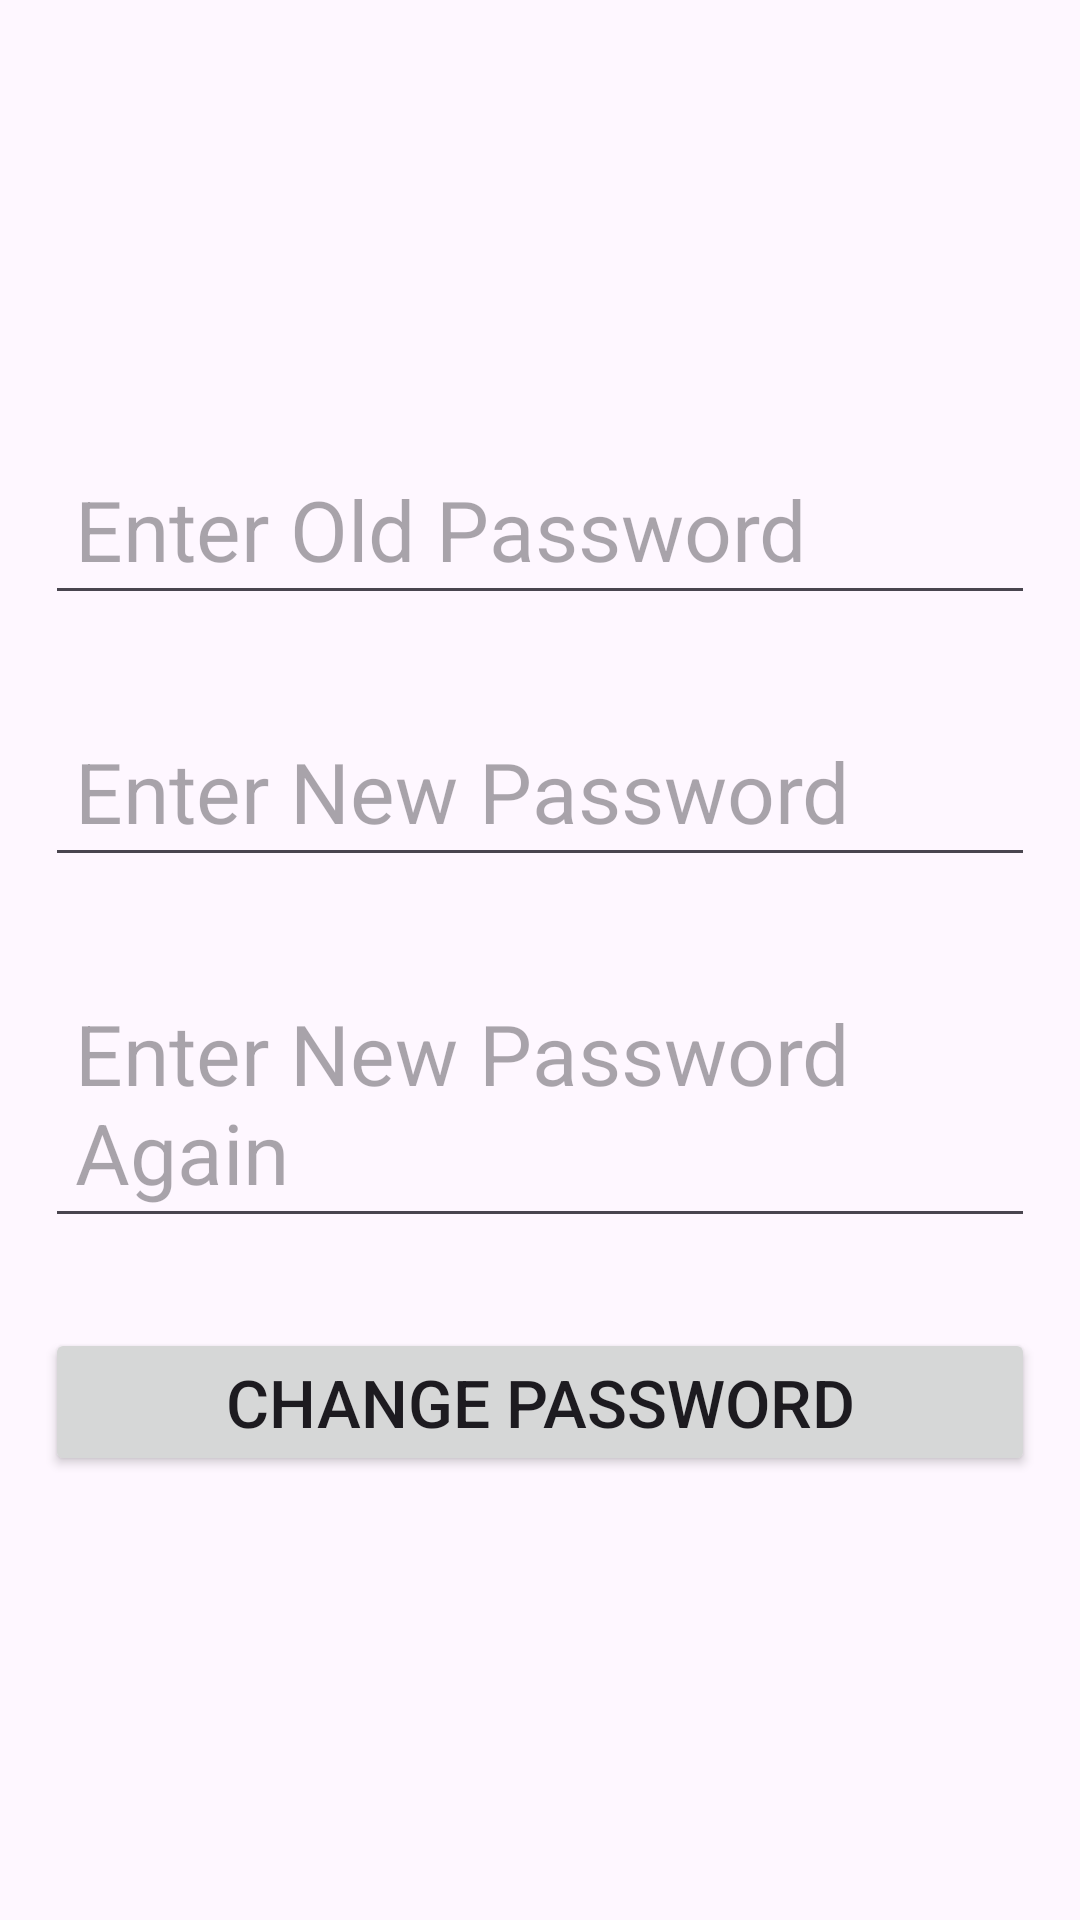

Reconstruct the res/layout file that produces this screen, plus the resources it refers to.
<!-- AndroidManifest.xml: application theme Theme.StudentCourseInformationSystem -->
<!-- res/layout/activity_password_change.xml -->
<?xml version="1.0" encoding="utf-8"?>
<LinearLayout xmlns:android="http://schemas.android.com/apk/res/android"
    xmlns:tools="http://schemas.android.com/tools"
    android:layout_width="match_parent"
    android:layout_height="match_parent"
    android:layout_gravity="center"
    android:gravity="center"
    xmlns:app="http://schemas.android.com/apk/res-auto"
    android:orientation="vertical"
    tools:context=".activity.PasswordChange">

    <EditText
        android:id="@+id/oldPasswordEditText"
        android:layout_width="match_parent"
        android:layout_height="wrap_content"
        android:textSize="28sp"
        android:hint="Enter Old Password"
        android:padding="10dp"
        android:layout_margin="15dp"
        />
    <EditText
        android:id="@+id/newPasswordEditText"
        android:layout_width="match_parent"
        android:layout_height="wrap_content"
        android:textSize="28sp"
        android:hint="Enter New Password"
        android:padding="10dp"
        android:layout_margin="15dp"
        />
    <EditText
        android:id="@+id/newPasswordRepeatEditText"
        android:layout_width="match_parent"
        android:layout_height="wrap_content"
        android:textSize="28sp"
        android:hint="Enter New Password Again"
        android:padding="10dp"
        android:layout_margin="15dp"
        />

    <Button
        android:id="@+id/changePasswordButton"
        android:layout_width="match_parent"
        android:layout_height="wrap_content"
        android:textSize="22sp"
        android:text="Change Password"
        app:cornerRadius = "7dp"
        android:onClick="changePassword"
        android:layout_margin="15dp"
        android:padding="10dp"/>

</LinearLayout>
<!-- resources referenced by this layout -->
<resources>
  <style name="Theme.StudentCourseInformationSystem" parent="Base.Theme.StudentCourseInformationSystem" />
  <style name="Base.Theme.StudentCourseInformationSystem" parent="Theme.Material3.DayNight.NoActionBar">
          
          
      </style>
</resources>
